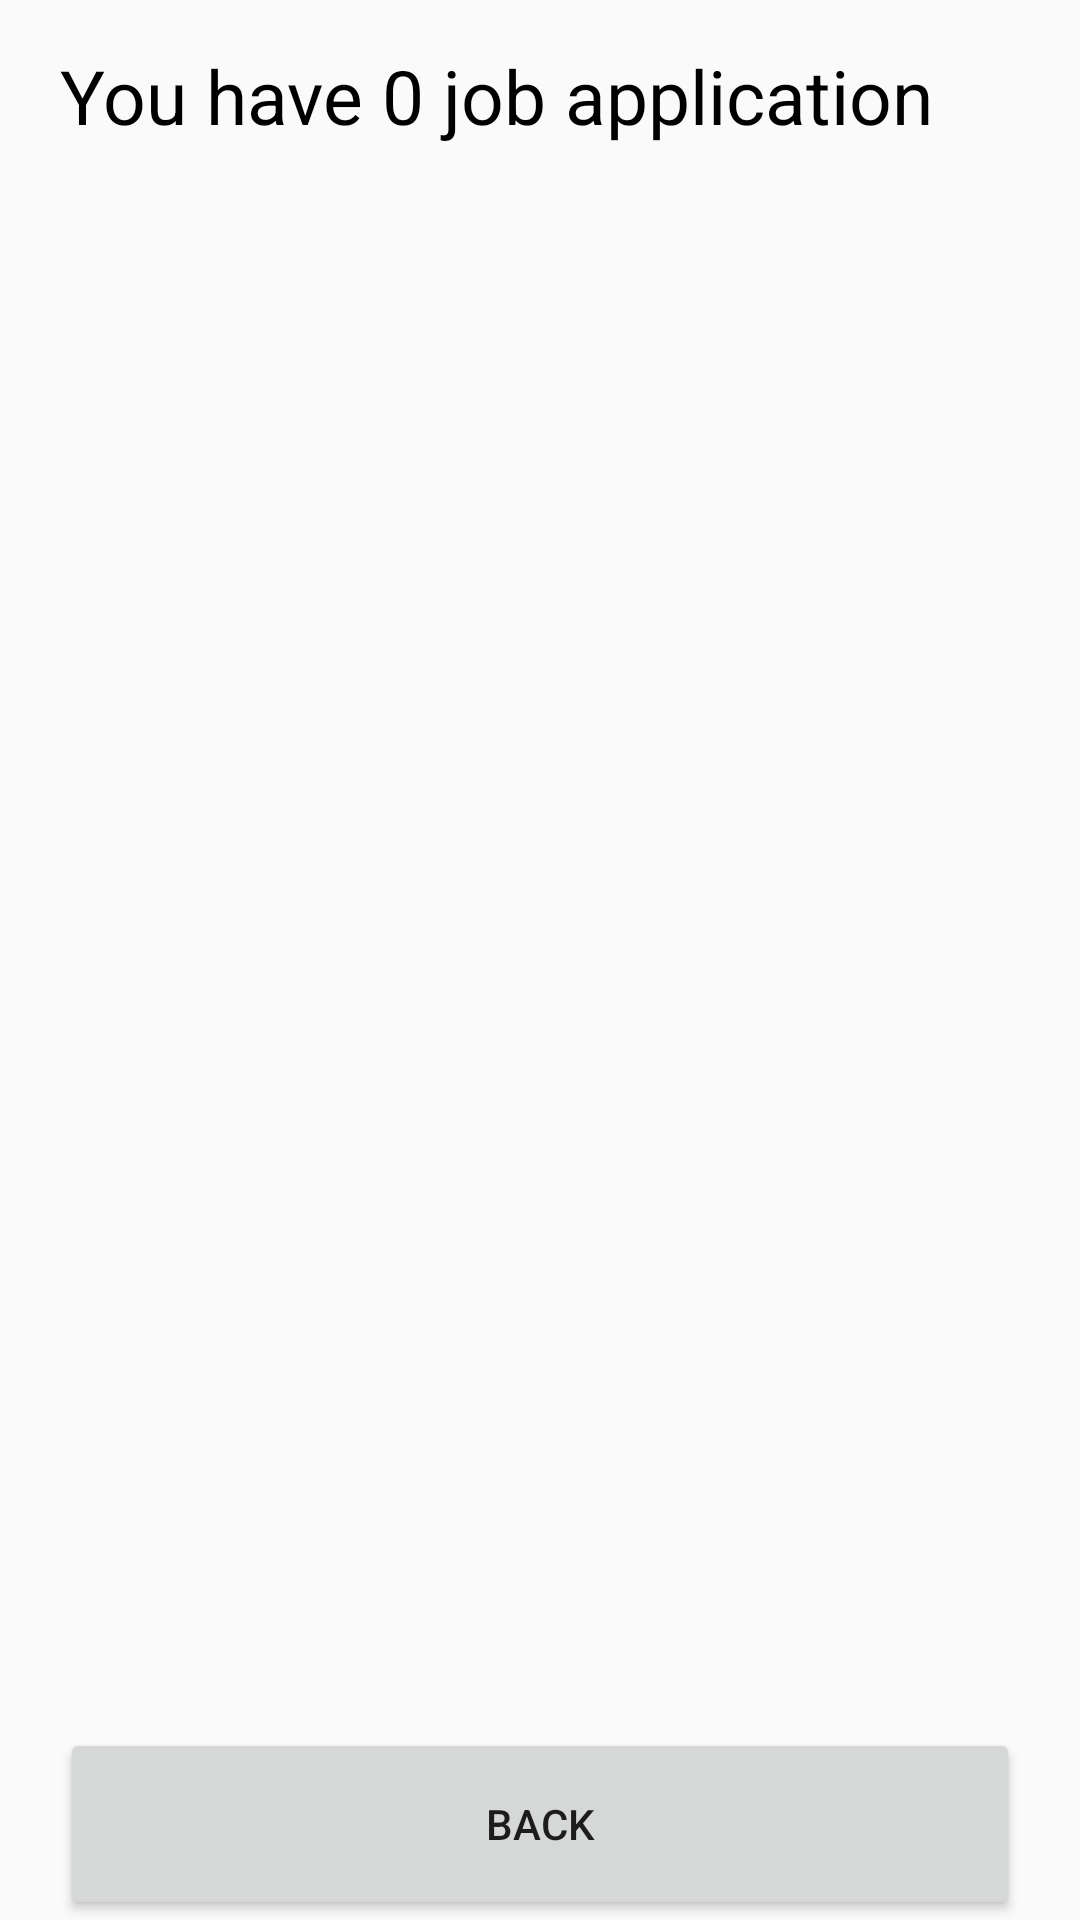

Produce the Android XML layout that renders to this screen, including the resource entries it uses.
<!-- AndroidManifest.xml: application theme AppTheme -->
<!-- res/layout/activity_notification.xml -->
<?xml version="1.0" encoding="utf-8"?>
<LinearLayout xmlns:android="http://schemas.android.com/apk/res/android"
    xmlns:app="http://schemas.android.com/apk/res-auto"
    xmlns:tools="http://schemas.android.com/tools"
    android:layout_width="match_parent"
    android:layout_height="match_parent"
    tools:context=".NotificationActivity"
    android:orientation="vertical"
    android:weightSum="10">

    <TextView
        android:id="@+id/title"
        android:layout_width="match_parent"
        android:layout_height="0dp"
        android:text="You have 0 job application"
        android:textSize="25sp"
        android:textColor="@color/black"
        android:layout_weight="1"
        android:layout_marginStart="20dp"
        android:gravity="center_vertical"/>
    <ListView
        android:id="@+id/list_application"
        android:layout_width="match_parent"
        android:layout_height="0dp"
        android:layout_weight="8"/>
    <androidx.appcompat.widget.AppCompatButton
        android:id="@+id/back_btn"
        android:layout_width="match_parent"
        android:layout_height="0dp"
        android:layout_weight="1"
        android:layout_marginStart="20dp"
        android:layout_marginEnd="20dp"
        android:text="Back"/>

</LinearLayout>
<!-- resources referenced by this layout -->
<resources>
  <color name="black">#FF000000</color>
  <style name="AppTheme" parent="Theme.AppCompat.Light.NoActionBar">
          <item name="colorPrimary">
              @color/colorPrimary
          </item>
          <item name="colorPrimaryDark">
              @color/colorPrimaryDark
          </item>
          <item name="colorAccent">
              @color/colorAccent
          </item>
      </style>
  <color name="colorPrimary">#03A9F4</color>
  <color name="colorPrimaryDark">#45525C</color>
  <color name="colorAccent">#EC1C63</color>
</resources>
